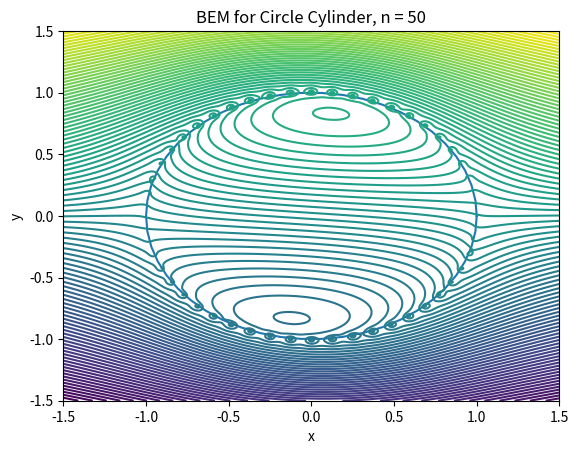
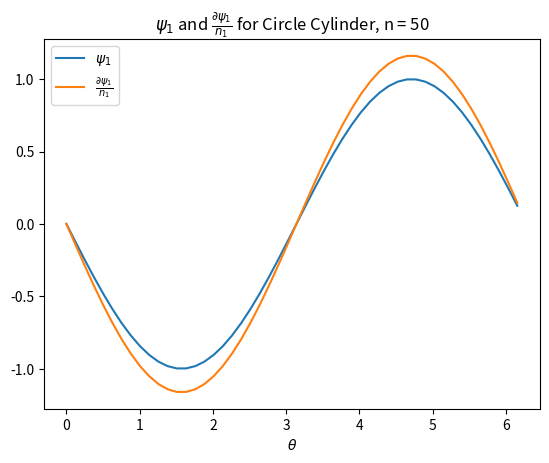
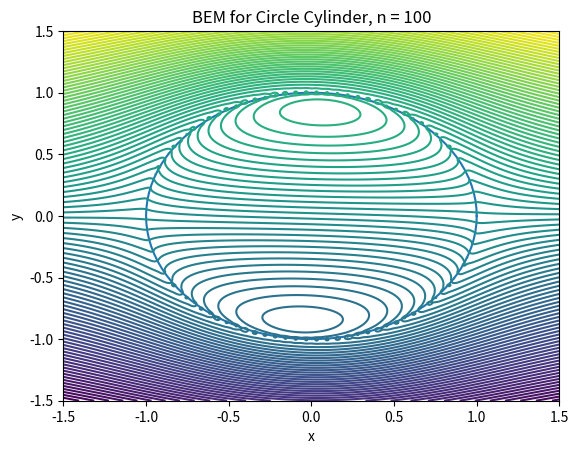
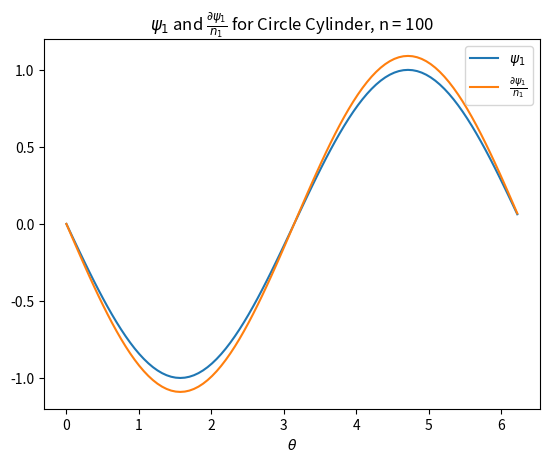
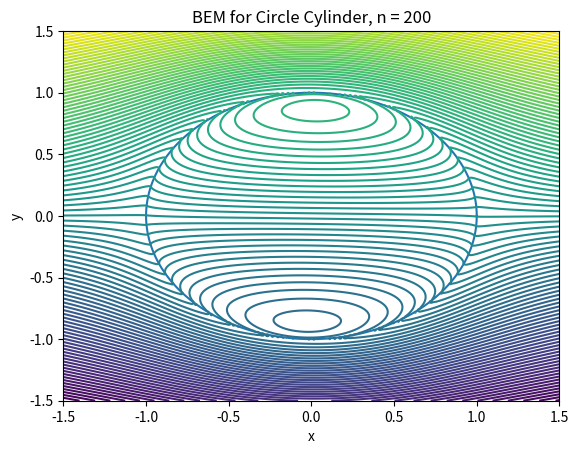
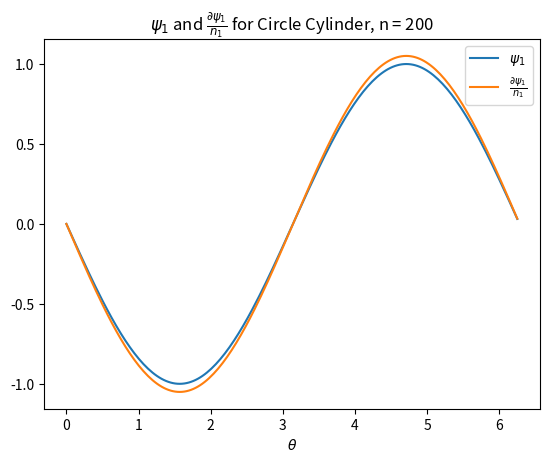

Write the Python code that produced these figures, in order.
# -*- coding: utf-8 -*-
"""
Created on Fri Feb 10 10:06:00 2023

[redacted]
"""
# Imported from CFD Project
import numpy as np
import matplotlib.pyplot as plt
import math
from numpy import linalg as la
from numpy import asarray
import pandas
import time

##################
def G(r):
    return np.log(r)/(2*np.pi)
def dGdn(R,N,r):
    return R @ N / (2*np.pi*r)

def prob(a,b,n):
    if a == b:
        shape = 'Circle Cylinder'
    else:
        shape = 'Ellipse Cylinder'
    dtheta = 2*np.pi / n
    xO = np.zeros(n+1)
    yO = np.zeros(n+1)
    theta = np.zeros(n+1)
    
    # Creating the actual circle first
    for i in range(n+1):
        theta[i] = i * dtheta
        #r = math.sqrt((a*b)/(a**2*np.sin(theta[i])**2+b**2*np.cos(theta[i])**2))
        xO[i] = a*np.cos(theta[i])
        yO[i] = b*np.sin(theta[i])
    # Applying BEM
    A = np.zeros((n,n))
    B = np.zeros((n,n))
    area = np.zeros(n)
    cx = np.zeros(n)
    cy = np.zeros(n)
    N = np.zeros((n,2))
    
    #s = 2*max(a,b)
    s=1.5
    fig0, ax0 = plt.subplots()
    title = 'BEM for ' + shape + ', n = ' + str(n)
    ax0.set_title(title)
    ax0.set_xlabel('x')
    ax0.set_ylabel('y')
    ax0.set_xlim([-s,s])
    ax0.set_ylim([-s,s])
    
    for i in range(n):
        area[i] = math.sqrt((xO[i+1]-xO[i])**2+(yO[i+1]-yO[i])**2)
        cx[i] = 0.5 *  (xO[i+1]+xO[i])
        cy[i] = 0.5 *  (yO[i+1]+yO[i])
        N[i][0] = -(yO[i+1]-yO[i])
        N[i][1] =  (xO[i+1]-xO[i])
        N[i] = N[i] / la.norm(N[i])
    for i in range(n):
        for j in range(n):
            if i==j:
                B[i,j] = 0
                A[i,j] = -0.5
            else:
                R = [cx[j]-cx[i],cy[j]-cy[i]]
                r = la.norm(R)
                R = R/r
                A[i,j] = dGdn(R,N[j],r) * area[j]
                B[i,j] = G(r) * area[j]
                #ax0.quiver(cx[i],cy[i],R[0],R[1])
                
    # plotting 
    ax0.plot(xO,yO)
    #ax0.plot(cx,cy,'r*')
    #ax0.quiver(cx,cy,N[:,0],N[:,1])
    
    # psi1 and dpsi1dn
    psi1 = np.zeros(n)
    for i in range(n):
        psi1[i] = -yO[i]
    
    dpsi1dn = la.inv(B) @ A @ psi1.T
    
    
    # Plot psi1 dpsi1dn
    fig, ax = plt.subplots()
    title = '$\\psi_1$ and $\\frac{\\partial \\psi_1}{n_1}$ for ' + shape + ', n = ' + str(n) 
    ax.set_title(title)
    ax.set_xlabel('$\\theta$')
    
    ax.plot(theta[:-1],psi1,label='$\\psi_1$')
    ax.plot(theta[:-1],dpsi1dn,label='$\\frac{\\partial \\psi_1}{n_1}$')
    ax.legend()
    
    # Plotting the Cylinder
    g = 500
    x = np.linspace(-s,s,g)
    y = np.linspace(-s,s,g)
    X,Y = np.meshgrid(x,y)
    psi = np.zeros((g,g))
    
    # Streamfunction Contours       
    for k in range(n):
        rx = cx[k] - X
        ry = cy[k] - Y 
        rmag = np.sqrt(rx**2+ry**2)
        psi += (psi1[k]*(rx*N[k][0]+ry*N[k][1])/(2*np.pi*rmag)-G(rmag)*dpsi1dn[k])*area[k]
    psi += Y
    levels = np.linspace(np.min(psi),np.max(psi),100)
    '''
    for i in range(g):
        for j in range(g):
            if X[i,j]:
                psi[i,j] = NaN
    '''
        
    ax0.contour(x, y, psi, levels=levels)
##### BEM for a 4:1 ellipse
prob(1,1,50)
prob(1,1,100)
prob(1,1,200)

#prob(4,1,200)
#prob(1,4,200)
#prob(4,1,500)
#prob(1,4,500)
start_time = time.time()
print("--- %10s seconds ---" % np.round((time.time() - start_time),4))
